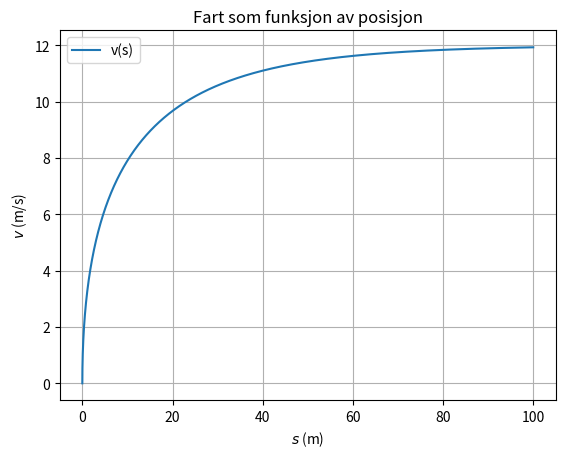

The script that saved this image:
# Oppgave 1.22, side 50

import matplotlib.pyplot as plt

s = 0
v = 0
t = 0

s_end = 100
dt = 0.001
s_values = [s]
v_values = [v]

def a(v):
    aks = -0.5*v + 6
    return aks
while s < s_end:
    v += a(v)*dt
    s += v*dt
    t += dt
    s_values.append(s)
    v_values.append(v)
    
plt.plot(s_values, v_values, label="v(s)")
plt.legend()
plt.grid()
plt.title("Fart som funksjon av posisjon")
plt.xlabel("$s$ (m)")
plt.ylabel("$v$ (m/s)")
plt.show()